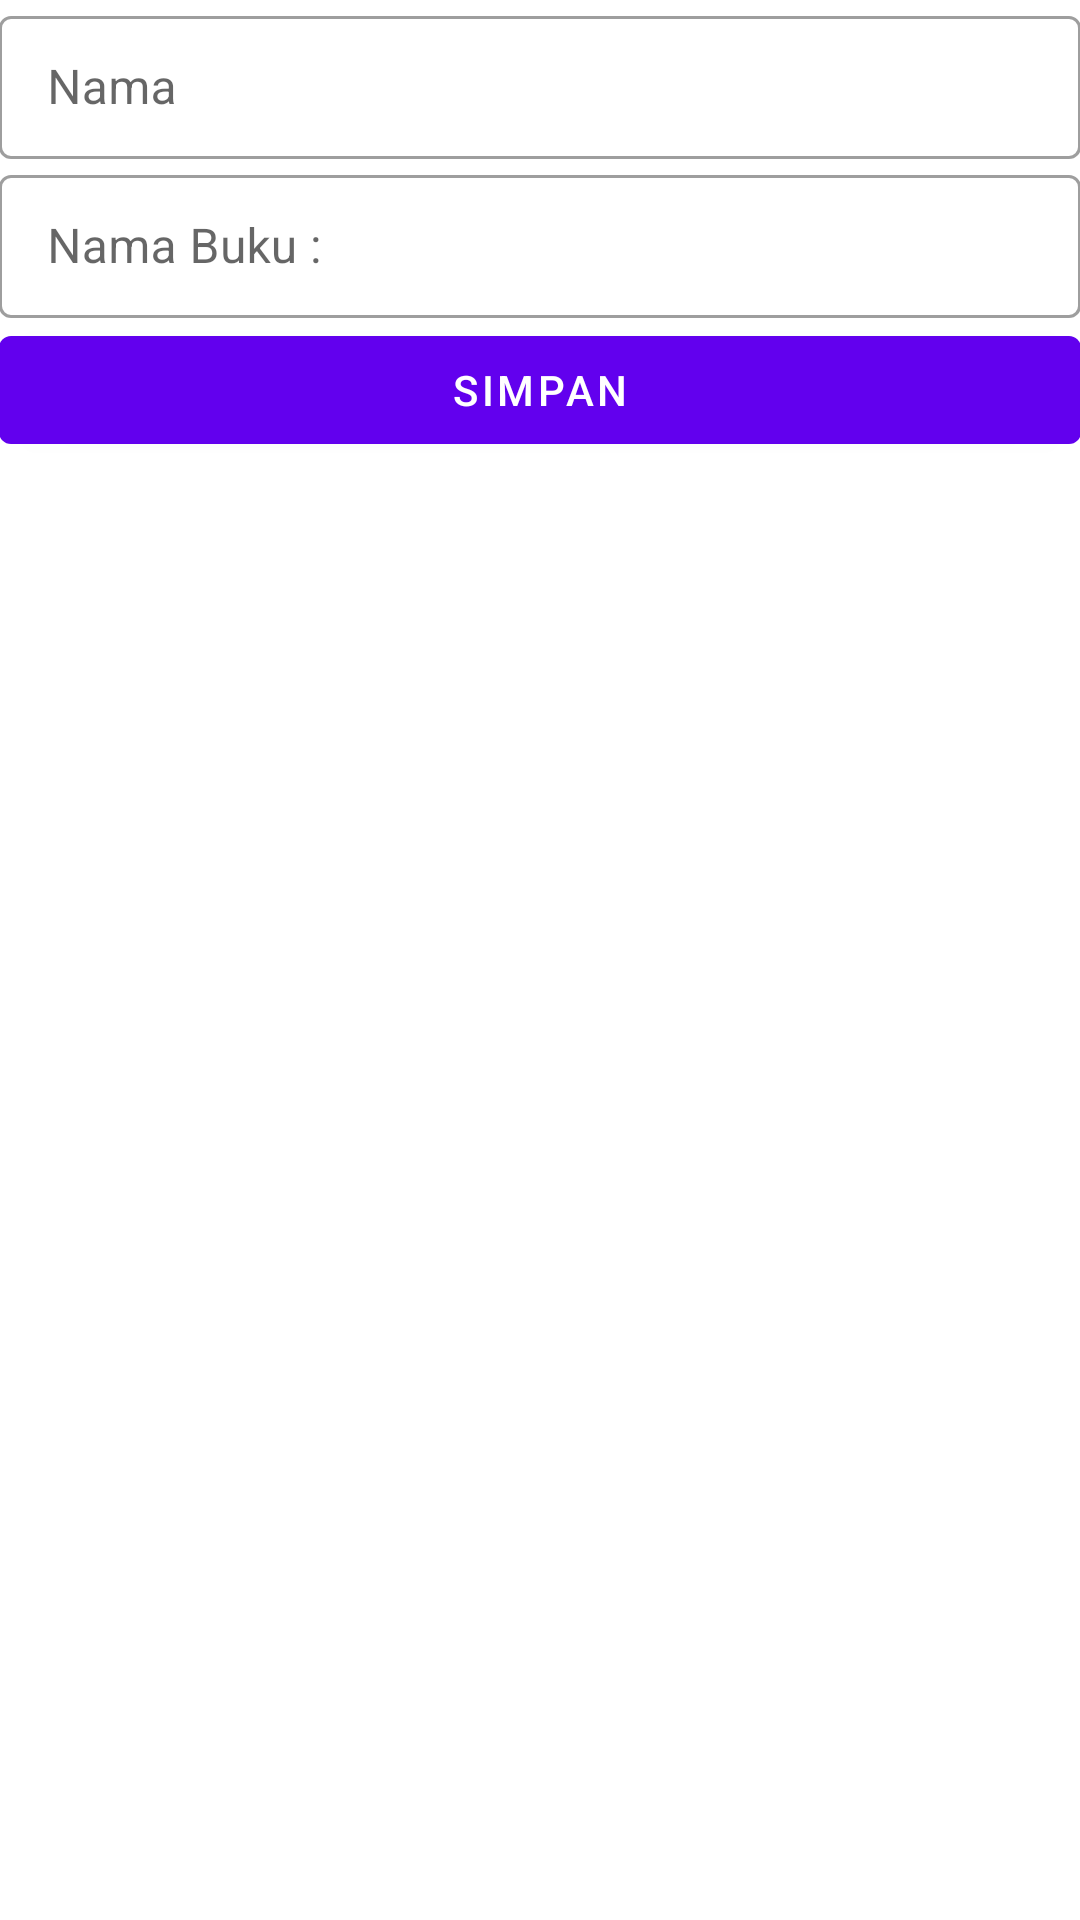

This screen was rendered from an Android layout file. Write that file and the resources it references.
<!-- AndroidManifest.xml: application theme Theme.LoanPinalty -->
<!-- res/layout/activity_add.xml -->
<?xml version="1.0" encoding="utf-8"?>
<LinearLayout xmlns:android="http://schemas.android.com/apk/res/android"
    xmlns:app="http://schemas.android.com/apk/res-auto"
    xmlns:tools="http://schemas.android.com/tools"
    android:layout_width="match_parent"
    android:layout_height="match_parent"
    android:orientation="vertical"
    android:padding="@dimen/default_margin_padding"
    tools:context=".ui.add.AddActivity">
    <com.google.android.material.textfield.TextInputLayout
        style="@style/Widget.MaterialComponents.TextInputLayout.OutlinedBox.Dense"
        android:layout_width="match_parent"
        android:layout_height="wrap_content"
        android:hint="@string/nama"
        android:id="@+id/etLayoutName"
        app:hintEnabled="true">

        <com.google.android.material.textfield.TextInputEditText
            android:id="@+id/etName"
            android:layout_width="match_parent"
            android:layout_height="wrap_content"
            android:inputType="textPersonName" />

    </com.google.android.material.textfield.TextInputLayout>

    <com.google.android.material.textfield.TextInputLayout
        style="@style/Widget.MaterialComponents.TextInputLayout.OutlinedBox.Dense"
        android:layout_width="match_parent"
        android:layout_height="wrap_content"
        android:hint="@string/nama_buku"
        android:layout_marginTop="@dimen/default_margin_padding"
        android:id="@+id/etLayoutBookName"
        app:hintEnabled="true">

        <com.google.android.material.textfield.TextInputEditText
            android:id="@+id/etBookName"
            android:layout_width="match_parent"
            android:layout_height="wrap_content"
            android:inputType="textPersonName" />

    </com.google.android.material.textfield.TextInputLayout>

    <com.google.android.material.button.MaterialButton
        android:id="@+id/btnSave"
        android:layout_width="match_parent"
        android:layout_height="wrap_content"
        android:layout_marginTop="@dimen/default_margin_padding"
        android:text="Simpan"
        app:layout_constraintTop_toBottomOf="@id/etLayoutFee" />
</LinearLayout>
<!-- resources referenced by this layout -->
<resources>
  <string name="nama">Nama</string>
  <string name="nama_buku">Nama Buku : </string>
  <style name="Theme.LoanPinalty" parent="Theme.MaterialComponents.DayNight.DarkActionBar">
          
          <item name="colorPrimary">@color/purple_500</item>
          <item name="colorPrimaryVariant">@color/purple_700</item>
          <item name="colorOnPrimary">@color/white</item>
          
          <item name="colorSecondary">@color/teal_200</item>
          <item name="colorSecondaryVariant">@color/teal_700</item>
          <item name="colorOnSecondary">@color/black</item>
          
          <item name="android:statusBarColor" tools:targetApi="l">?attr/colorPrimaryVariant</item>
          
      </style>
  <!-- not gathered from this repository: default colours our renderer supplied (Android Studio template values) -->
  <color name="purple_500">#FF6200EE</color>
  <color name="purple_700">#FF3700B3</color>
  <color name="teal_200">#FF03DAC5</color>
  <color name="teal_700">#FF018786</color>
  <color name="black">#FF000000</color>
  <color name="white">#FFFFFFFF</color>
</resources>
